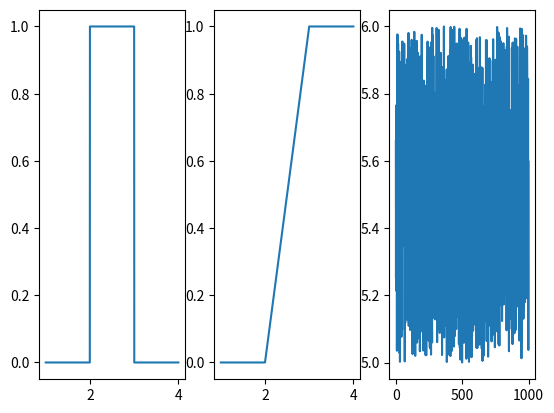

Here is the Python script that generated this plot:
# Pareto
import numpy
import matplotlib.pyplot as plt
from scipy.stats import uniform

x=numpy.linspace(1,4,1000)

# Funcion de densidad
plt.subplot(131); plt.plot(x, uniform.pdf(x, loc=2, scale=1))
# Funcion de distribucion
plt.subplot(132); plt.plot(x, uniform.cdf(x,loc=2, scale=1))
# Generador aleatorio
plt.subplot(133); plt.plot(uniform.rvs(5,size=1000))
plt.show()